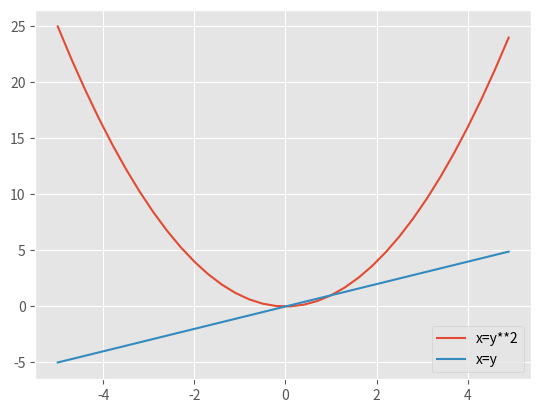

Here is the Python script that generated this plot:
'''
3
Vẽ đồ thị hàm x = y**2 và x = y trên cùng 1 trục toạ độ.
'''
import numpy as np
import matplotlib.pyplot as plt
import pylab

def solve():
    x = np.arange(-5,5,0.3)
    plt.style.use('ggplot')
    plt.plot(x,x**2)
    plt.plot(x,x)
    plt.legend(['x=y**2','x=y'])
    pylab.show()
solve()